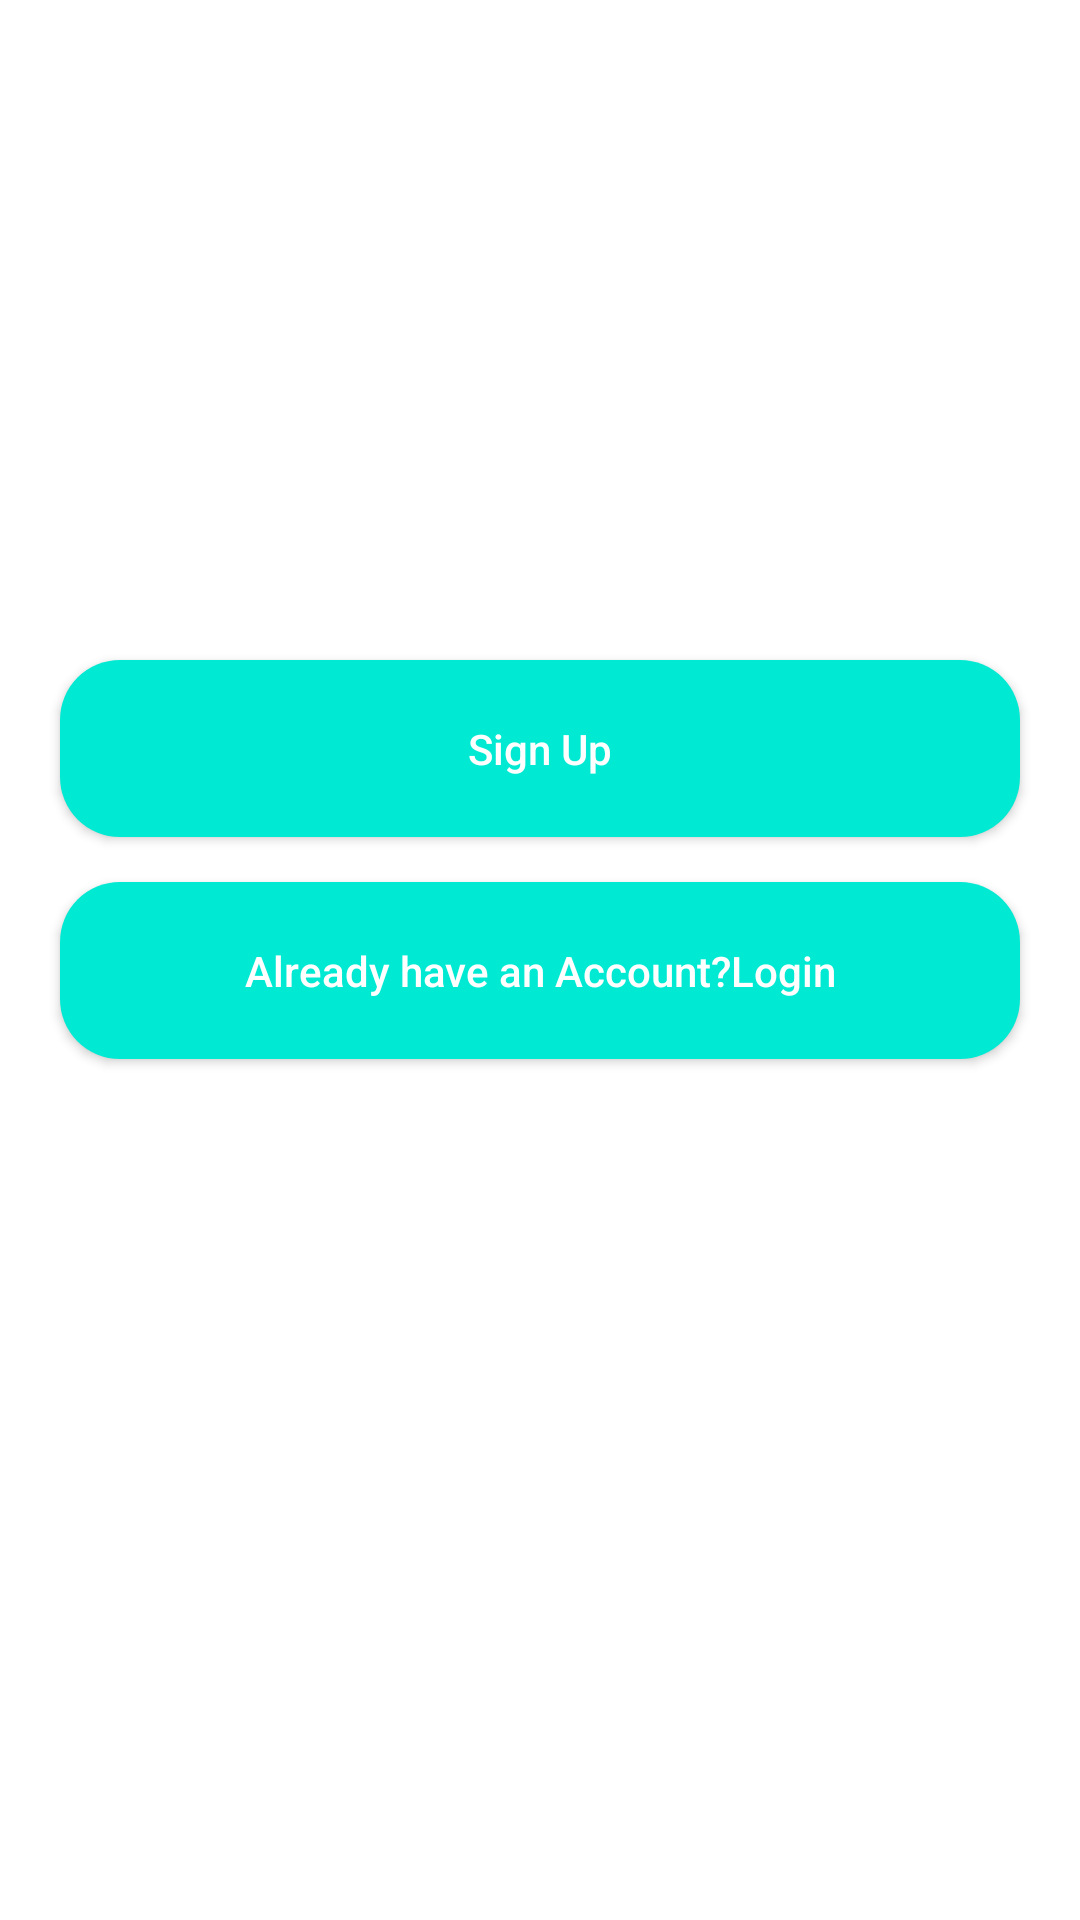

Android layout source for this screen:
<!-- AndroidManifest.xml: application theme Theme.Autoenergex -->
<!-- res/layout/activity_main.xml -->
<?xml version="1.0" encoding="utf-8"?>
<RelativeLayout xmlns:android="http://schemas.android.com/apk/res/android"
    xmlns:app="http://schemas.android.com/apk/res-auto"
    xmlns:tools="http://schemas.android.com/tools"
    android:layout_width="match_parent"
    android:layout_height="match_parent"

    tools:context=".MainActivity">
    <Button
        android:layout_width="match_parent"
        android:layout_height="wrap_content"
        android:id="@+id/main_signup_btn"
        android:layout_marginStart="20dp"
        android:layout_marginLeft="20dp"
        android:layout_marginRight="20dp"
        android:layout_marginEnd="20dp"
        android:layout_marginTop="220dp"

        android:background="@drawable/button"
        app:backgroundTint="@color/sky_blue"

        android:padding="20dp"
        android:text="Sign Up"
        android:textAllCaps="false"
        android:textColor="@color/white"
        >

    </Button>

    <Button
        android:id="@+id/main_login_btn"
        android:layout_width="match_parent"
        android:layout_height="wrap_content"

        android:layout_marginStart="20dp"
        android:layout_marginLeft="20dp"
        android:layout_below="@+id/main_signup_btn"
        android:layout_marginEnd="20dp"
        android:layout_marginRight="20dp"
        android:layout_marginTop="15dp"
        android:background="@drawable/button"
        android:padding="20dp"
        android:text="Already have an Account?Login"
        android:textAllCaps="false"
        android:textColor="@color/white"
        app:backgroundTint="@color/sky_blue">
    </Button>

</RelativeLayout>
<!-- resources referenced by this layout -->
<resources>
  <color name="sky_blue">#00ead3</color>
  <color name="white">#FFFFFFFF</color>
  <!-- drawable button (drawable) -->
  <?xml version="1.0" encoding="utf-8"?>
  <shape xmlns:android="http://schemas.android.com/apk/res/android">
      <solid android:color="@color/sky_blue"></solid>
      <corners android:radius="20dp"></corners>
  </shape>
  <style name="Theme.Autoenergex" parent="Theme.MaterialComponents.DayNight.NoActionBar">
          
          <item name="colorPrimary">@color/purple_500</item>
          <item name="colorPrimaryVariant">@color/purple_700</item>
          <item name="colorOnPrimary">@color/white</item>
          
          <item name="colorSecondary">@color/teal_200</item>
          <item name="colorSecondaryVariant">@color/teal_700</item>
          <item name="colorOnSecondary">@color/black</item>
          
          <item name="android:statusBarColor" tools:targetApi="l">?attr/colorPrimaryVariant</item>
          
      </style>
  <color name="purple_500">#FF6200EE</color>
  <color name="purple_700">#FF3700B3</color>
  <color name="teal_200">#FF03DAC5</color>
  <color name="teal_700">#FF018786</color>
  <color name="black">#FF000000</color>
</resources>
